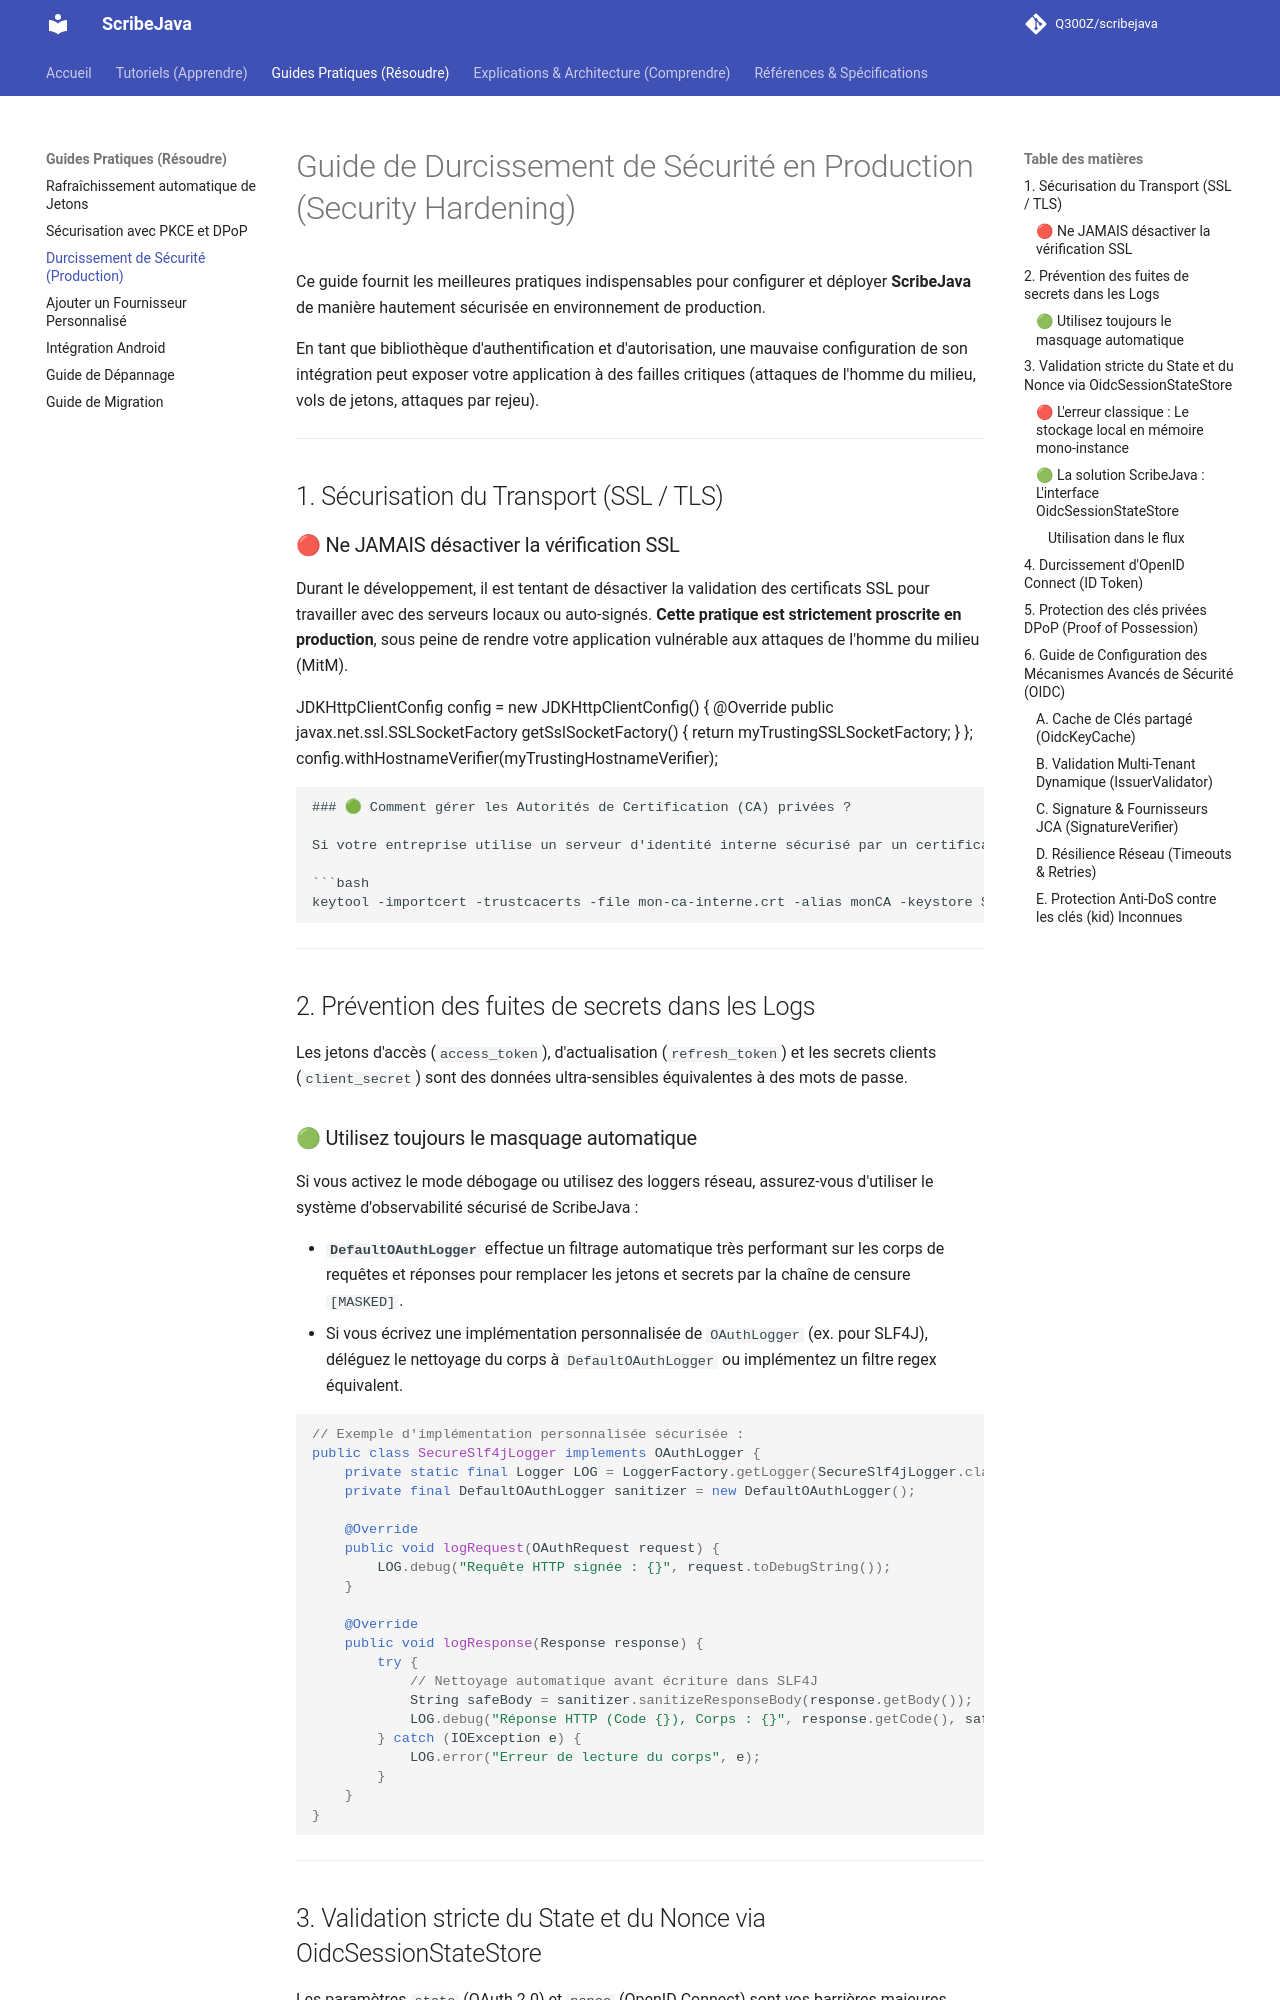

repository: Q300Z/scribejava · page: how-to/security-hardening/index.html · generator: mkdocs

# Guide de Durcissement de Sécurité en Production (Security Hardening)

Ce guide fournit les meilleures pratiques indispensables pour configurer et déployer **ScribeJava** de manière hautement sécurisée en environnement de production.

En tant que bibliothèque d'authentification et d'autorisation, une mauvaise configuration de son intégration peut exposer votre application à des failles critiques (attaques de l'homme du milieu, vols de jetons, attaques par rejeu).

---

## 1. Sécurisation du Transport (SSL / TLS)
